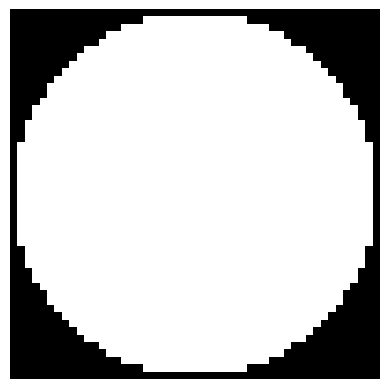

Source code (Python):
import matplotlib.pyplot as plt

def gerarMatriz(linhas,colunas):
    matriz = []
    for i in range(linhas):
        linha = []
        for j in range(colunas):
            linha.append(0)
        matriz.append(linha)
    return matriz

matriz= gerarMatriz(50,50)

def padrao_circulo(n):
    """
    Cria uma matriz quadrada n x n com padrão de círculo.
    Retorna a matriz (lista de listas) e mostra a imagem.
    """
    matriz = []
    for i in range(n):
        linha = []
        for j in range(n):
            linha.append(0)  # começa tudo com 0
        matriz.append(linha)

    # centro e raio
    c = (n - 1) / 2
    r = (n - 1) / 2

    for i in range(n):
        for j in range(n):
            dist2 = (i - c) ** 2 + (j - c) ** 2
            if dist2 <= r ** 2:
                matriz[i][j] = 1  # dentro do círculo

    plt.imshow(matriz, cmap="gray", interpolation="nearest")
    plt.axis("off")
    plt.show()

    return matriz

# Exemplo
matriz_circulo = padrao_circulo(50)
